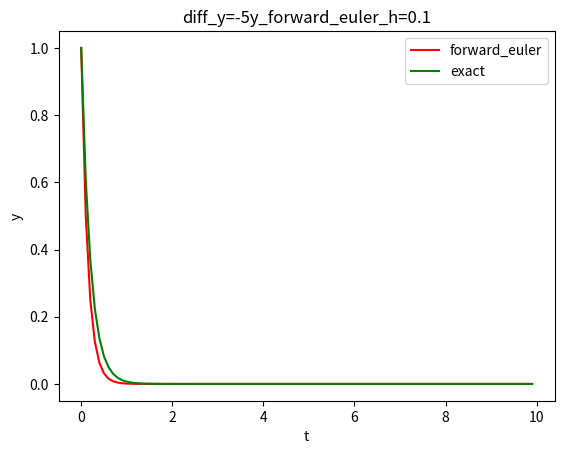

The matplotlib source for this figure: (Note: this script raises an exception after producing the figure.)
#!/usr/bin/env python3

import scipy
import numpy as np
from scipy.optimize import fsolve
import matplotlib.pyplot as plt

# 2 equation: y'=-5y, y'=y-y^2 
# 2 numerical method: forward_euler, backward_euler
# stability

f1DE = lambda t, y: -5*y
f1Solved = lambda t, y0: np.exp(-5*t)
f2DE = lambda t, y: y*(1-y)
f2Solved = lambda t, y0: np.exp(t) / (np.exp(t)+((1-y0)/y0))

class Numerical:
    def __init__(self, fDE, fSolved, start, end, y0):
        self.fDE = fDE
        self.fSolved = fSolved
        self.start = start
        self.end = end
        self.y0 = y0
    def method(self, method, h):
        return getattr(self, method)(h)
    def forward_euler(self, h):
        steps = int((self.end-self.start+h) / h)
        t = np.linspace(self.start, self.start + (steps-1)*h, steps)
        u = np.zeros(steps)
        u[0] = self.y0
        for i in range(1, steps):
            u[i] = u[i-1] + h*self.fDE(t[i-1], u[i-1])
        return t, u, self.fSolved(t, self.y0)
    def backward_euler(self, h):
        steps = int((self.end-self.start+h) / h)
        t = np.linspace(self.start, self.start + (steps-1)*h, steps)
        u = np.zeros(steps)
        u[0] = self.y0
        for i in range(1, steps):
            relation = lambda _u: _u - u[i-1] - h*self.fDE(t[i], _u)
            u[i] = fsolve(relation, u[i-1])[0]
        # fsolve: Powell hybrid method
        # An alternative, direction calculate the function since f is linear
        return t, u, self.fSolved(t, self.y0)

# problem 1
_func = 'diff_y=-5y'
for step in (0.1, 0.4, 0.41):
    for _method in ('forward_euler', 'backward_euler'):
        numerical = Numerical(f1DE, f1Solved, 0, 10, 1)
        _t, _u, _y = numerical.method(_method, step)

        # plt
        plt.clf()
        plt.plot(_t, _u, '-', color='r', label=_method)
        plt.plot(_t, _y, '-', color='g', label='exact')
        plt.xlabel("t")
        plt.ylabel("y")
        plt.legend()
        plt.title(_func+'_'+_method+'_h='+str(step))
        plt.savefig('_result/'+_func+'_'+_method+'_'+str(int(step*100))+'.png')
        # plt.show()

# problem 2
_func = 'diff_y=y-y^2'
for y0 in (0.9,):
    plt.clf()
    for step in (1.2,):
        _method = 'forward_euler'
        numerical = Numerical(f2DE, f2Solved, 0, 100, y0)
        _t, _u, _y = numerical.method(_method, step)

        # plt
        plt.plot(_t, _u, '-', label='h='+str(step))
    plt.plot(_t, _y, '-', color='r', label='exact')
    plt.xlabel("t")
    plt.ylabel("y")
    plt.title(_func+'_'+_method+'_y0='+str(y0)+'_h='+str(step))
    plt.legend()
    plt.savefig('_result/'+_func+'_'+_method+'_y0='+str(y0)+'_'+str(int(step*100))+'.png')
    plt.show()
